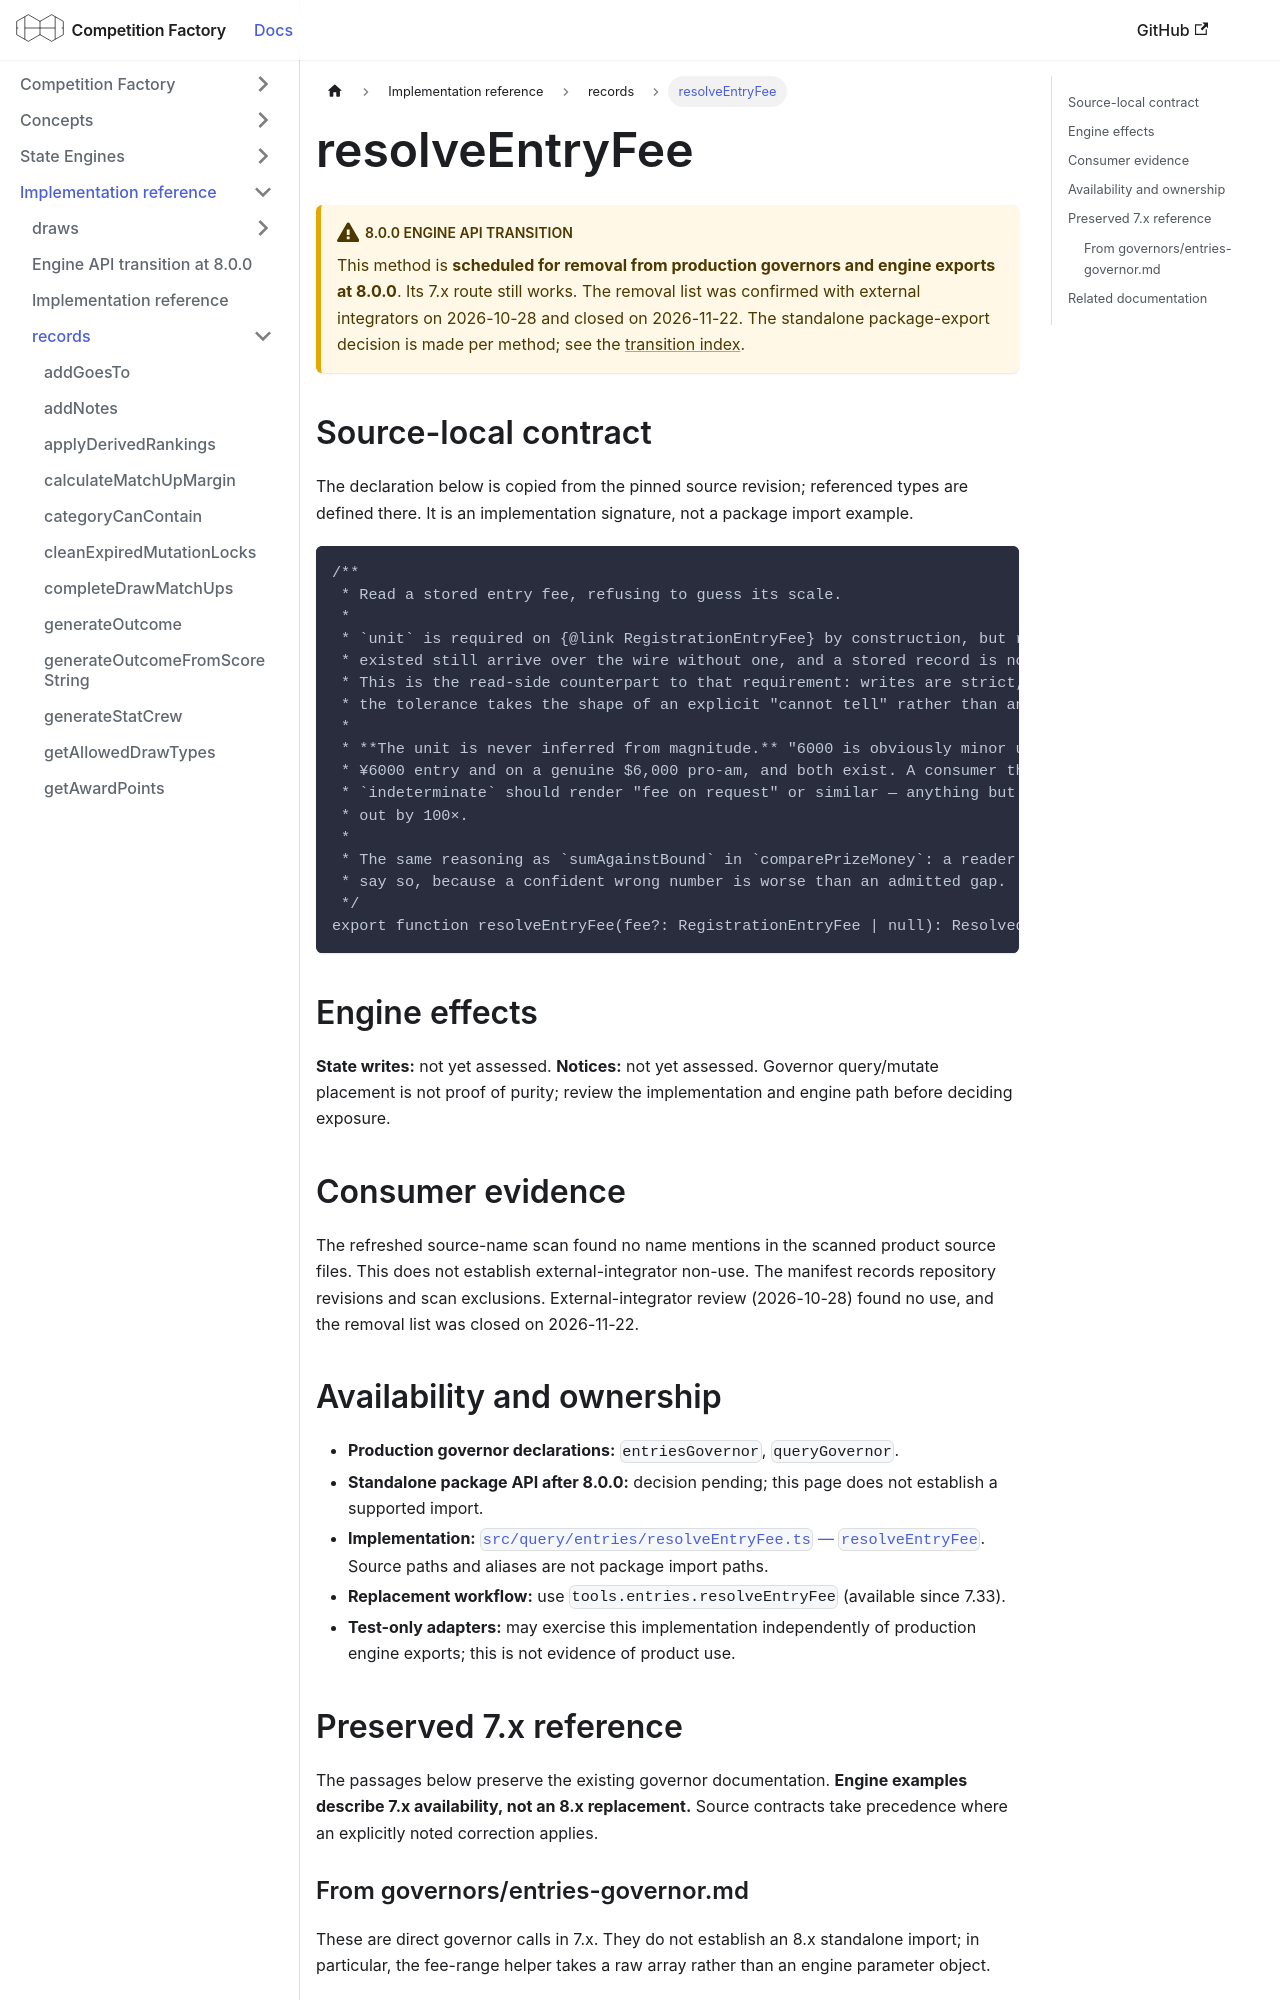

repository: CourtHive/competition-factory · page: docs/implementation/records/resolveEntryFee/index.html · generator: docusaurus

---
title: resolveEntryFee
---

# resolveEntryFee

:::warning 8.0.0 engine API transition

This method is **scheduled for removal from production governors and engine exports at 8.0.0**. Its 7.x route still works. The removal list was confirmed with external integrators on 2026-10-28 and closed on 2026-11-22. The standalone package-export decision is made per method; see the [transition index](/docs/implementation/engine-api-transition-8).

:::

## Source-local contract

The declaration below is copied from the pinned source revision; referenced types are defined there. It is an implementation signature, not a package import example.

```text
/**
 * Read a stored entry fee, refusing to guess its scale.
 *
 * `unit` is required on {@link RegistrationEntryFee} by construction, but records written before it
 * existed still arrive over the wire without one, and a stored record is not a compile-time object.
 * This is the read-side counterpart to that requirement: writes are strict, reads are tolerant, and
 * the tolerance takes the shape of an explicit "cannot tell" rather than an assumption.
 *
 * **The unit is never inferred from magnitude.** "6000 is obviously minor units" is wrong on a real
 * ¥6000 entry and on a genuine $6,000 pro-am, and both exist. A consumer that receives
 * `indeterminate` should render "fee on request" or similar — anything but a figure that might be
 * out by 100×.
 *
 * The same reasoning as `sumAgainstBound` in `comparePrizeMoney`: a reader that cannot evaluate must
 * say so, because a confident wrong number is worse than an admitted gap.
 */
export function resolveEntryFee(fee?: RegistrationEntryFee | null): ResolvedEntryFee | IndeterminateEntryFee;
```

## Engine effects

**State writes:** not yet assessed. **Notices:** not yet assessed. Governor query/mutate placement is not proof of purity; review the implementation and engine path before deciding exposure.

## Consumer evidence

The refreshed source-name scan found no name mentions in the scanned product source files. This does not establish external-integrator non-use. The manifest records repository revisions and scan exclusions. External-integrator review (2026-10-28) found no use, and the removal list was closed on 2026-11-22.

## Availability and ownership

- **Production governor declarations:** `entriesGovernor`, `queryGovernor`.
- **Standalone package API after 8.0.0:** decision pending; this page does not establish a supported import.
- **Implementation:** [`src/query/entries/resolveEntryFee.ts` — `resolveEntryFee`](https://github.com/CourtHive/competition-factory/blob/8c2aaca6801734223ef1e0a8127872344373fbd5/src/query/entries/resolveEntryFee.ts). Source paths and aliases are not package import paths.
- **Replacement workflow:** use `tools.entries.resolveEntryFee` (available since 7.33).
- **Test-only adapters:** may exercise this implementation independently of production engine exports; this is not evidence of product use.
